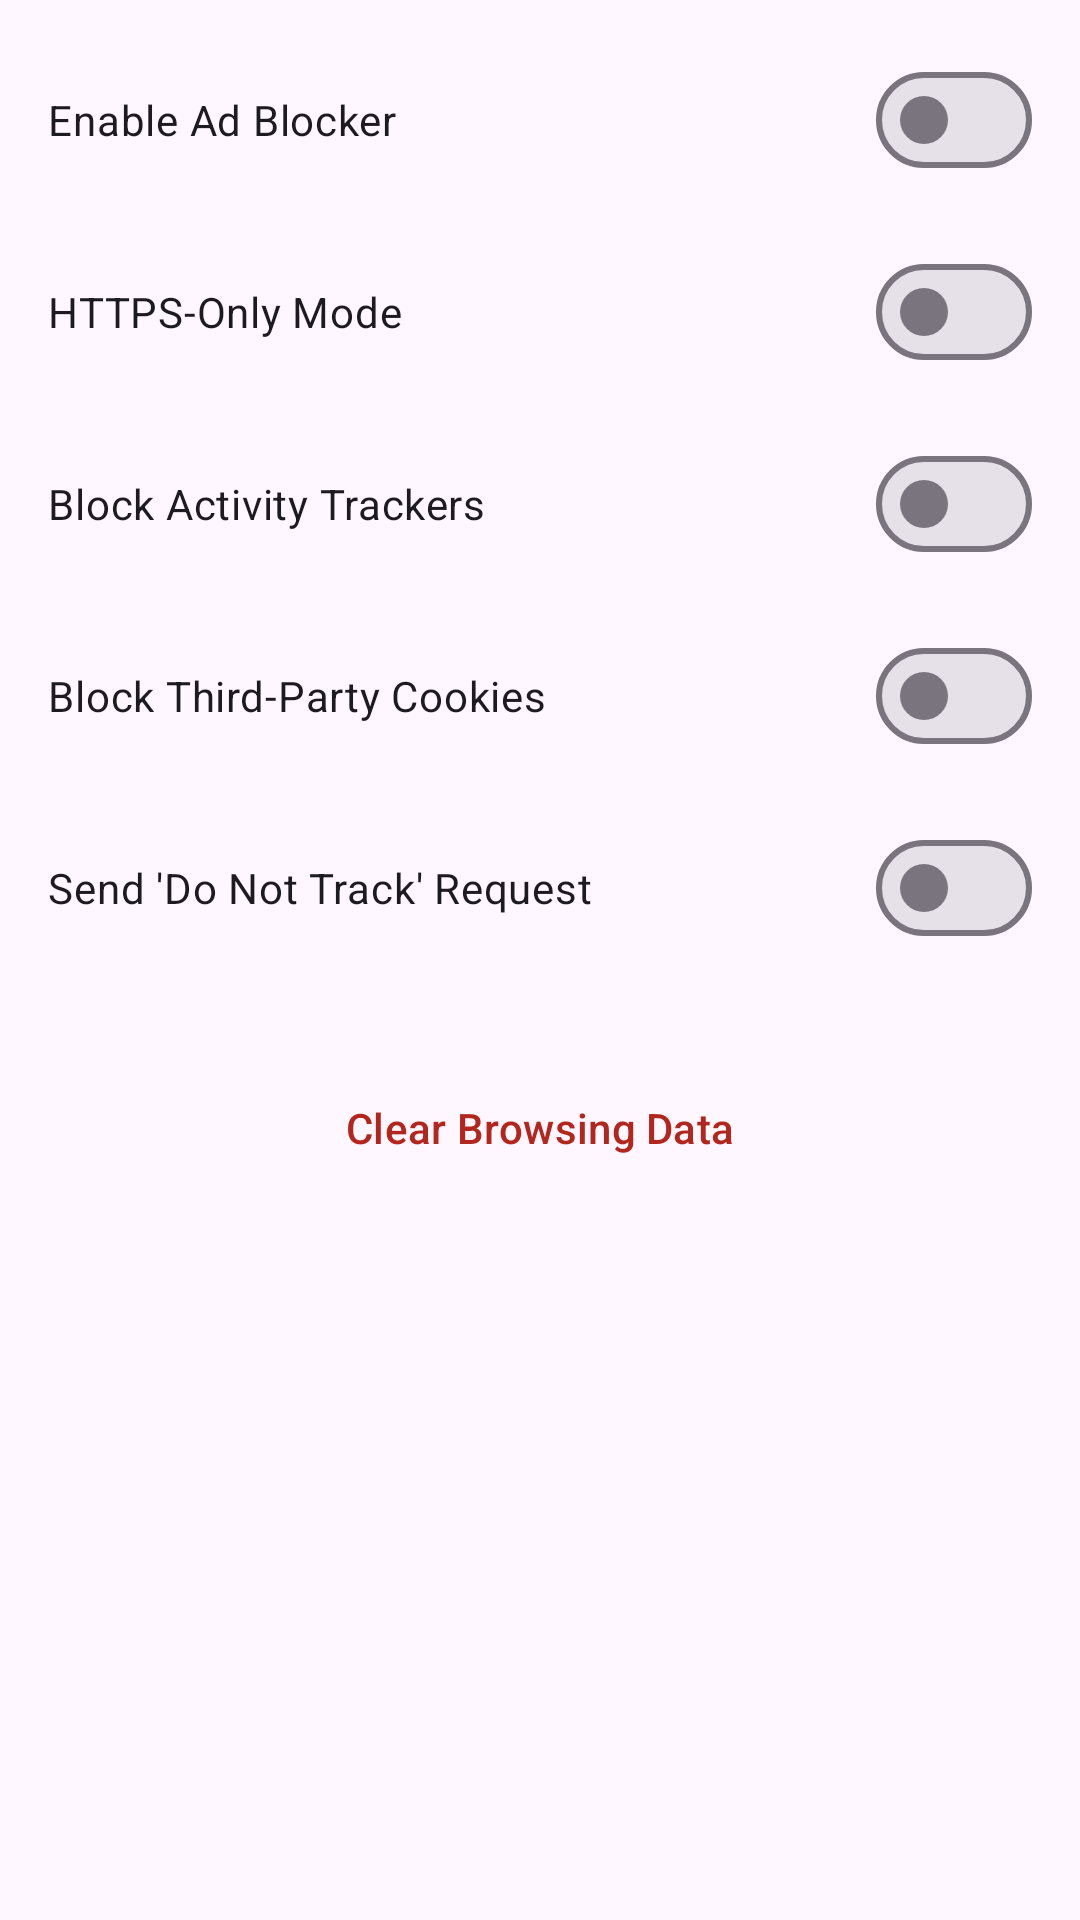

Here is an Android app screen rendered from its layout file. Give the layout XML and the strings, colors and styles it references.
<!-- AndroidManifest.xml: application theme Theme.AIBrowser -->
<!-- res/layout/fragment_settings_privacy.xml -->
<?xml version="1.0" encoding="utf-8"?>
<LinearLayout
    xmlns:android="http://schemas.android.com/apk/res/android"
    android:layout_width="match_parent"
    android:layout_height="match_parent"
    android:orientation="vertical"
    android:padding="16dp">

    
    <com.google.android.material.materialswitch.MaterialSwitch
        android:id="@+id/switchAdBlocker"
        android:layout_width="match_parent"
        android:layout_height="wrap_content"
        android:text="Enable Ad Blocker"
        android:layout_marginBottom="16dp" />

    
    <com.google.android.material.materialswitch.MaterialSwitch
        android:id="@+id/switchHttpsOnly"
        android:layout_width="match_parent"
        android:layout_height="wrap_content"
        android:text="HTTPS-Only Mode"
        android:layout_marginBottom="16dp" />

    
    <com.google.android.material.materialswitch.MaterialSwitch
        android:id="@+id/switchBlockTrackers"
        android:layout_width="match_parent"
        android:layout_height="wrap_content"
        android:text="Block Activity Trackers"
        android:layout_marginBottom="16dp" />

    
    <com.google.android.material.materialswitch.MaterialSwitch
        android:id="@+id/switchBlockThirdPartyCookies"
        android:layout_width="match_parent"
        android:layout_height="wrap_content"
        android:text="Block Third-Party Cookies"
        android:layout_marginBottom="16dp" />

    
    <com.google.android.material.materialswitch.MaterialSwitch
        android:id="@+id/switchDoNotTrack"
        android:layout_width="match_parent"
        android:layout_height="wrap_content"
        android:text="Send 'Do Not Track' Request"
        android:layout_marginBottom="32dp" />

    
    <Button
        android:id="@+id/btnPurgeData"
        style="@style/Widget.Material3.Button.TextButton"
        android:layout_width="match_parent"
        android:layout_height="wrap_content"
        android:text="Clear Browsing Data"
        android:textColor="?attr/colorError" />

</LinearLayout>
<!-- resources referenced by this layout -->
<resources>
  <style name="Theme.AIBrowser" parent="Theme.Material3.DayNight.NoActionBar">
          <item name="colorPrimary">@color/primary</item>
          <item name="colorOnPrimary">@color/on_primary</item>
          <item name="colorSecondary">@color/secondary</item>
          <item name="colorOnSecondary">@color/on_secondary</item>
          <item name="android:statusBarColor">@color/primary</item>
      </style>
  <color name="primary">#1976D2</color>
  <color name="on_primary">#FFFFFF</color>
  <color name="secondary">#388E3C</color>
  <color name="on_secondary">#FFFFFF</color>
</resources>
